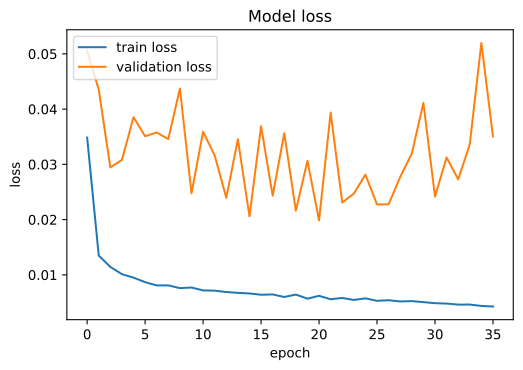

Source data for this figure (header and first rows):
, loss, val_loss
0, 0.03485, 0.05052
1, 0.01349, 0.04352
2, 0.01143, 0.02945
3, 0.01012, 0.03081
4, 0.009496, 0.03853
5, 0.008678, 0.03509
6, 0.008088, 0.03576
7, 0.008099, 0.03457
8, 0.007597, 0.04372
9, 0.007709, 0.02475
10, 0.007187, 0.03589
11, 0.007145, 0.03162
12, 0.006894, 0.02394
13, 0.006745, 0.03455
14, 0.006635, 0.02059
15, 0.006404, 0.0369
16, 0.006457, 0.02433
17, 0.005995, 0.03563
18, 0.006433, 0.02162
19, 0.005689, 0.03064
20, 0.006207, 0.01986
21, 0.005582, 0.03938
22, 0.005821, 0.0231
23, 0.005458, 0.02469
24, 0.005747, 0.02814
25, 0.005302, 0.02274
26, 0.005407, 0.02277
27, 0.005189, 0.02771
28, 0.005249, 0.03197
29, 0.005066, 0.04112
30, 0.004869, 0.02418
31, 0.004805, 0.03125
32, 0.004618, 0.02728
33, 0.004627, 0.03363
34, 0.004374, 0.05198
35, 0.004274, 0.03505
